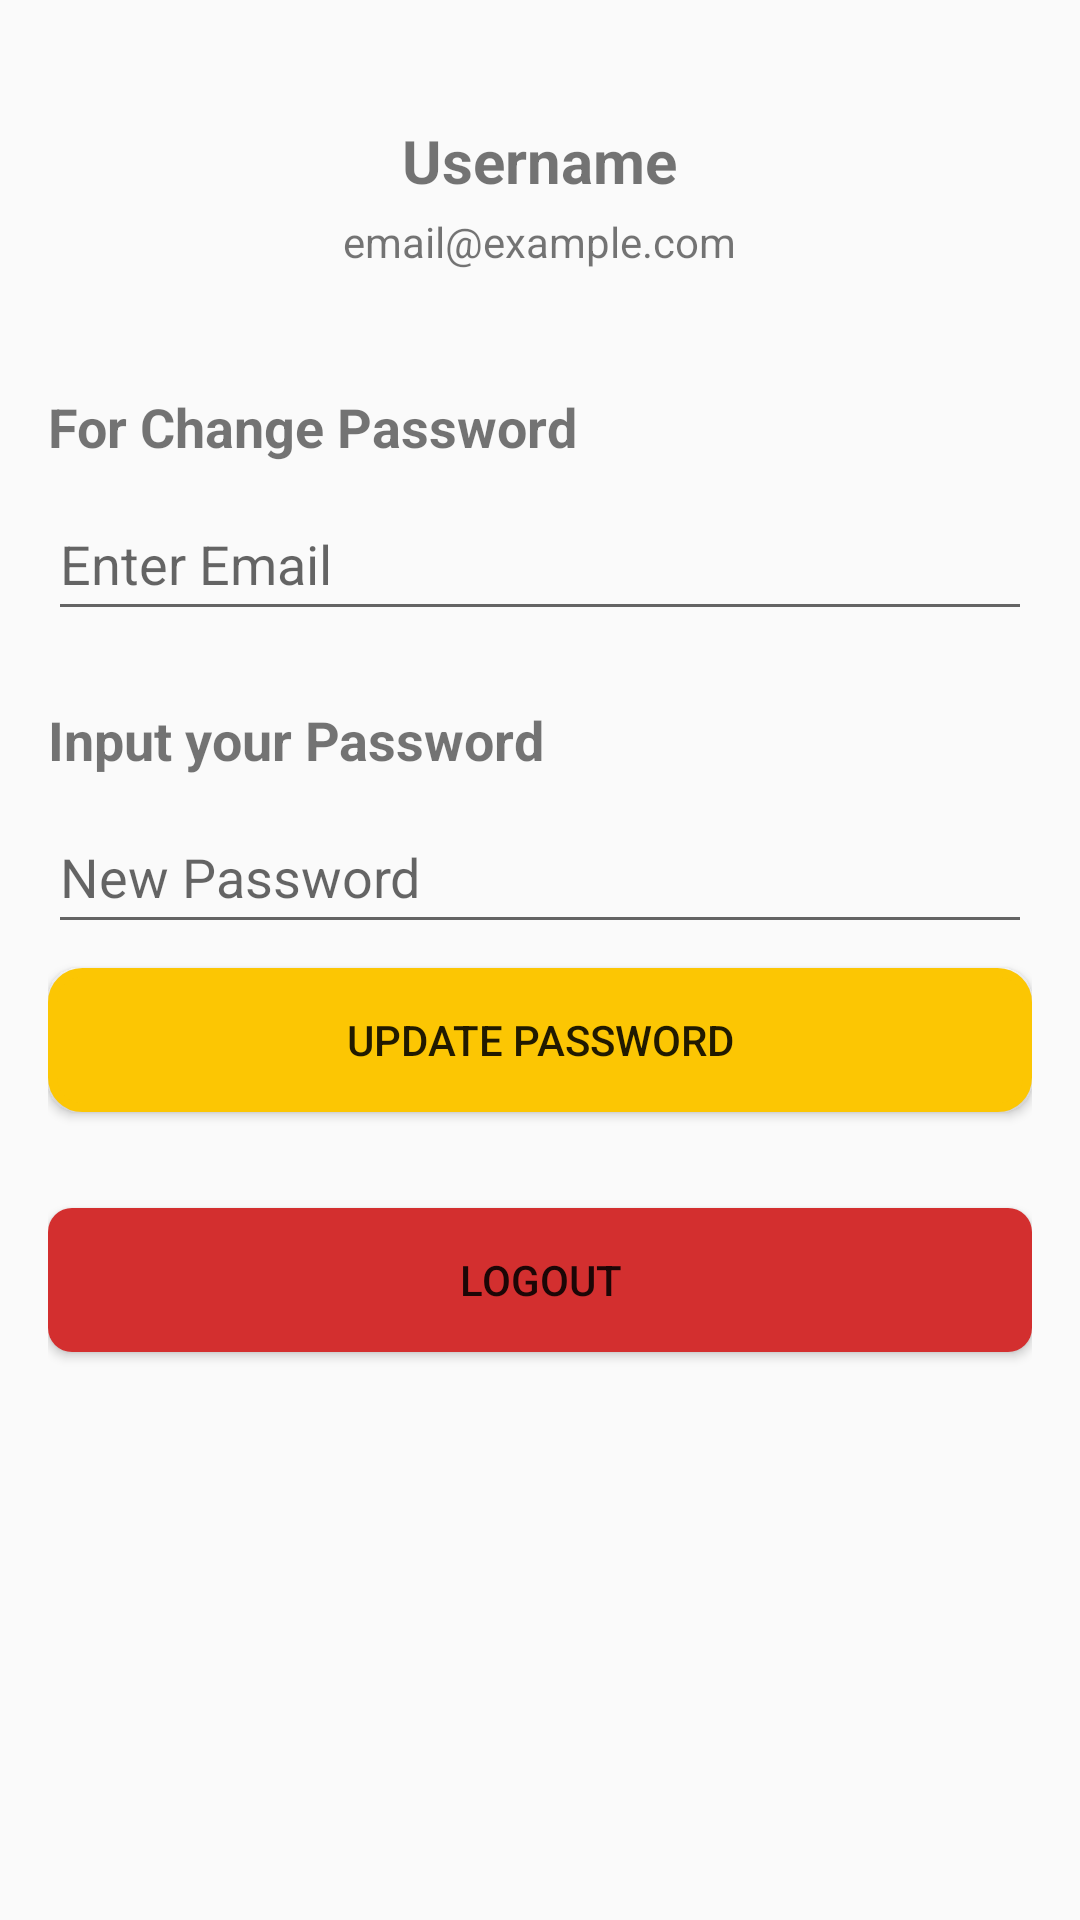

Android layout source for this screen:
<!-- AndroidManifest.xml: application theme Theme.DriverDrowsinessDetectionSystem -->
<!-- res/layout/fragment_settings.xml -->
<?xml version="1.0" encoding="utf-8"?>
<ScrollView xmlns:android="http://schemas.android.com/apk/res/android"
    android:layout_width="match_parent"
    android:layout_height="match_parent"
    android:fillViewport="true">

    <LinearLayout
        android:layout_width="match_parent"
        android:layout_height="wrap_content"
        android:orientation="vertical"
        android:padding="16dp">

        
        <LinearLayout
            android:layout_width="match_parent"
            android:layout_height="wrap_content"
            android:orientation="vertical"
            android:gravity="center"
            android:padding="16dp">

            <TextView
                android:id="@+id/textViewName"
                android:layout_width="wrap_content"
                android:layout_height="wrap_content"
                android:text="Username"
                android:textSize="20sp"
                android:textStyle="bold"
                android:layout_marginTop="8dp"/>

            <TextView
                android:id="@+id/textViewEmail"
                android:layout_width="wrap_content"
                android:layout_height="wrap_content"
                android:text="email@example.com"
                android:textSize="14sp"
                android:layout_marginTop="4dp"/>
        </LinearLayout>

        <TextView
            android:layout_width="wrap_content"
            android:layout_height="wrap_content"
            android:text="For Change Password"
            android:textSize="18sp"
            android:textStyle="bold"
            android:layout_marginTop="24dp" />

        <EditText
            android:id="@+id/editEmail"
            android:layout_width="match_parent"
            android:layout_height="48dp"
            android:hint="Enter Email"
            android:layout_marginTop="8dp"
            android:inputType="textEmailAddress" />

        <TextView
            android:layout_width="wrap_content"
            android:layout_height="wrap_content"
            android:text="Input your Password"
            android:textSize="18sp"
            android:textStyle="bold"
            android:layout_marginTop="24dp" />

        <EditText
            android:id="@+id/editTextNewPassword"
            android:layout_width="match_parent"
            android:layout_height="48dp"
            android:hint="New Password"
            android:layout_marginTop="8dp"
            android:inputType="textPassword" />

        <Button
            android:id="@+id/btnChangePassword"
            android:layout_width="match_parent"
            android:layout_height="wrap_content"
            android:text="Update Password"
            android:layout_marginTop="8dp"
            android:background="@drawable/btn_shape" />

        <Button
            android:id="@+id/btnlogout"
            android:layout_width="match_parent"
            android:layout_height="wrap_content"
            android:text="LogOut"
            android:layout_marginTop="32dp"
            android:background="@drawable/btn_danger_shape" />
    </LinearLayout>
</ScrollView>
<!-- resources referenced by this layout -->
<resources>
  <!-- drawable btn_danger_shape (drawable) -->
  <?xml version="1.0" encoding="utf-8"?>
  <shape xmlns:android="http://schemas.android.com/apk/res/android"
      android:shape="rectangle">
  
      <corners android:radius="8dp" />
      <solid android:color="#D32F2F" /> 
      <padding
          android:left="16dp"
          android:top="8dp"
          android:right="16dp"
          android:bottom="8dp" />
  </shape>
  <!-- drawable btn_shape (drawable) -->
  <?xml version="1.0" encoding="utf-8"?>
  <shape xmlns:android="http://schemas.android.com/apk/res/android">
      <solid android:color="#fcc603"/>
      <stroke
          android:width="3dp"
          android:color="#fcc603"/>
      <corners android:radius="10dp"/>
  </shape>
  <style name="Theme.DriverDrowsinessDetectionSystem" parent="Theme.AppCompat.DayNight.DarkActionBar">
          
          <item name="colorPrimary">@color/purple_500</item>
          <item name="colorPrimaryVariant">@color/purple_700</item>
          <item name="colorOnPrimary">@color/white</item>
          
          <item name="colorSecondary">@color/teal_200</item>
          <item name="colorSecondaryVariant">@color/teal_700</item>
          <item name="colorOnSecondary">@color/black</item>
          
          <item name="android:statusBarColor" tools:targetApi="l">?attr/colorPrimaryVariant</item>
          
      </style>
  <color name="purple_500">#F57C00</color>
  <color name="purple_700">#FBC02D</color>
  <color name="white">#FFFFFFFF</color>
  <color name="teal_200">#FF03DAC5</color>
  <color name="teal_700">#FF018786</color>
  <color name="black">#FF000000</color>
</resources>
